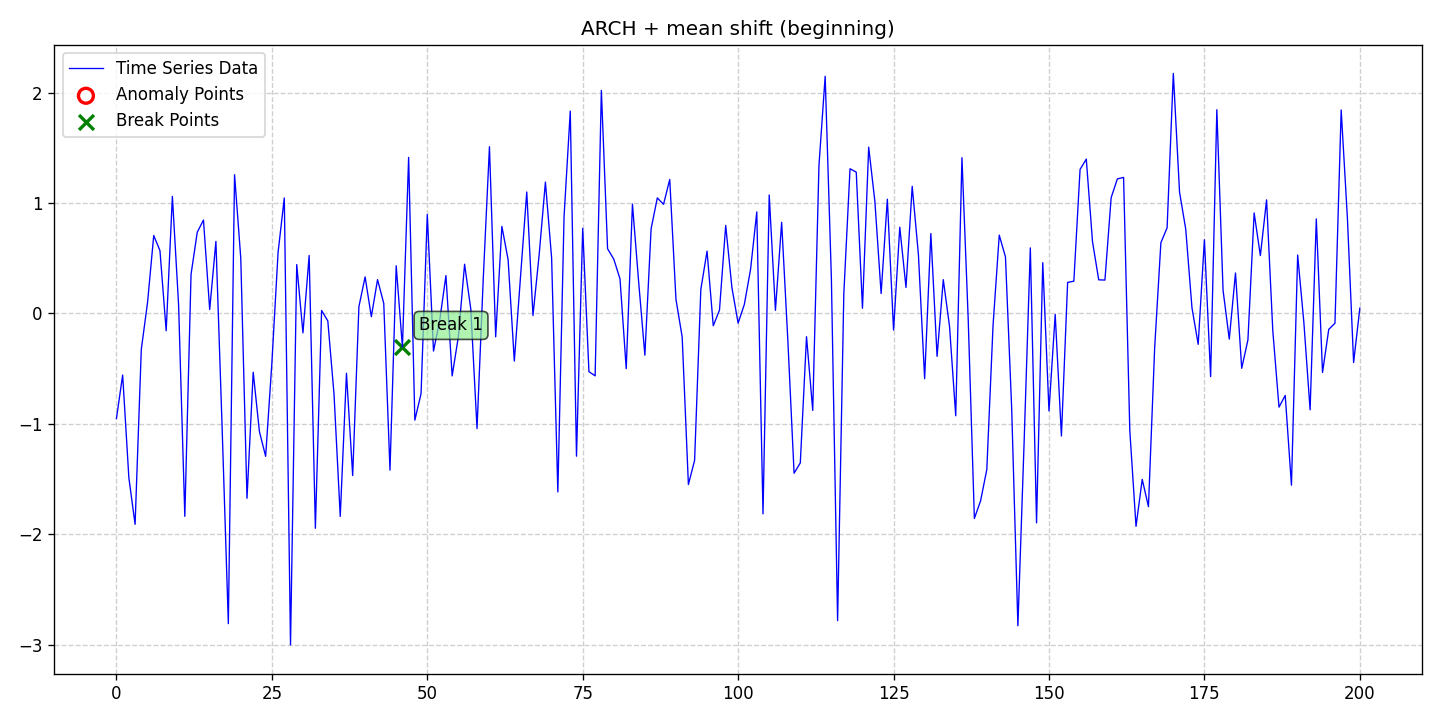

The data file committed next to this chart (first rows):
date, data, stationary, det_lin_up, det_lin_down, det_quad, det_cubic, det_exp, det_damped, stoc_trend, volatility, single_seas, multiple_seas, point_anom_single, point_anom_multi, collect_anom, context_anom, mean_shift, var_shift, trend_shift, point_anom_count, point_anom_location, point_anom_point, collect_anom_count
2020-01-01, -0.9522, 0, 0, 0, 0, 0, 0, 0, 0, 1, 0, 0, 0, 0, 0, 0, 1, 0, 0, 0, none, , 0
2020-01-02, -0.5582, 0, 0, 0, 0, 0, 0, 0, 0, 1, 0, 0, 0, 0, 0, 0, 1, 0, 0, 0, none, , 0
2020-01-03, -1.489, 0, 0, 0, 0, 0, 0, 0, 0, 1, 0, 0, 0, 0, 0, 0, 1, 0, 0, 0, none, , 0
2020-01-04, -1.91, 0, 0, 0, 0, 0, 0, 0, 0, 1, 0, 0, 0, 0, 0, 0, 1, 0, 0, 0, none, , 0
2020-01-05, -0.3258, 0, 0, 0, 0, 0, 0, 0, 0, 1, 0, 0, 0, 0, 0, 0, 1, 0, 0, 0, none, , 0
2020-01-06, 0.09684, 0, 0, 0, 0, 0, 0, 0, 0, 1, 0, 0, 0, 0, 0, 0, 1, 0, 0, 0, none, , 0
2020-01-07, 0.7056, 0, 0, 0, 0, 0, 0, 0, 0, 1, 0, 0, 0, 0, 0, 0, 1, 0, 0, 0, none, , 0
2020-01-08, 0.5689, 0, 0, 0, 0, 0, 0, 0, 0, 1, 0, 0, 0, 0, 0, 0, 1, 0, 0, 0, none, , 0
2020-01-09, -0.1572, 0, 0, 0, 0, 0, 0, 0, 0, 1, 0, 0, 0, 0, 0, 0, 1, 0, 0, 0, none, , 0
2020-01-10, 1.06, 0, 0, 0, 0, 0, 0, 0, 0, 1, 0, 0, 0, 0, 0, 0, 1, 0, 0, 0, none, , 0
2020-01-11, 0.07569, 0, 0, 0, 0, 0, 0, 0, 0, 1, 0, 0, 0, 0, 0, 0, 1, 0, 0, 0, none, , 0
2020-01-12, -1.838, 0, 0, 0, 0, 0, 0, 0, 0, 1, 0, 0, 0, 0, 0, 0, 1, 0, 0, 0, none, , 0
2020-01-13, 0.3535, 0, 0, 0, 0, 0, 0, 0, 0, 1, 0, 0, 0, 0, 0, 0, 1, 0, 0, 0, none, , 0
2020-01-14, 0.7355, 0, 0, 0, 0, 0, 0, 0, 0, 1, 0, 0, 0, 0, 0, 0, 1, 0, 0, 0, none, , 0
2020-01-15, 0.8455, 0, 0, 0, 0, 0, 0, 0, 0, 1, 0, 0, 0, 0, 0, 0, 1, 0, 0, 0, none, , 0
2020-01-16, 0.03491, 0, 0, 0, 0, 0, 0, 0, 0, 1, 0, 0, 0, 0, 0, 0, 1, 0, 0, 0, none, , 0
2020-01-17, 0.6521, 0, 0, 0, 0, 0, 0, 0, 0, 1, 0, 0, 0, 0, 0, 0, 1, 0, 0, 0, none, , 0
2020-01-18, -1.035, 0, 0, 0, 0, 0, 0, 0, 0, 1, 0, 0, 0, 0, 0, 0, 1, 0, 0, 0, none, , 0
2020-01-19, -2.81, 0, 0, 0, 0, 0, 0, 0, 0, 1, 0, 0, 0, 0, 0, 0, 1, 0, 0, 0, none, , 0
2020-01-20, 1.256, 0, 0, 0, 0, 0, 0, 0, 0, 1, 0, 0, 0, 0, 0, 0, 1, 0, 0, 0, none, , 0
2020-01-21, 0.4993, 0, 0, 0, 0, 0, 0, 0, 0, 1, 0, 0, 0, 0, 0, 0, 1, 0, 0, 0, none, , 0
2020-01-22, -1.674, 0, 0, 0, 0, 0, 0, 0, 0, 1, 0, 0, 0, 0, 0, 0, 1, 0, 0, 0, none, , 0
2020-01-23, -0.5327, 0, 0, 0, 0, 0, 0, 0, 0, 1, 0, 0, 0, 0, 0, 0, 1, 0, 0, 0, none, , 0
2020-01-24, -1.071, 0, 0, 0, 0, 0, 0, 0, 0, 1, 0, 0, 0, 0, 0, 0, 1, 0, 0, 0, none, , 0
2020-01-25, -1.294, 0, 0, 0, 0, 0, 0, 0, 0, 1, 0, 0, 0, 0, 0, 0, 1, 0, 0, 0, none, , 0
2020-01-26, -0.451, 0, 0, 0, 0, 0, 0, 0, 0, 1, 0, 0, 0, 0, 0, 0, 1, 0, 0, 0, none, , 0
2020-01-27, 0.5524, 0, 0, 0, 0, 0, 0, 0, 0, 1, 0, 0, 0, 0, 0, 0, 1, 0, 0, 0, none, , 0
2020-01-28, 1.045, 0, 0, 0, 0, 0, 0, 0, 0, 1, 0, 0, 0, 0, 0, 0, 1, 0, 0, 0, none, , 0
2020-01-29, -3.002, 0, 0, 0, 0, 0, 0, 0, 0, 1, 0, 0, 0, 0, 0, 0, 1, 0, 0, 0, none, , 0
2020-01-30, 0.4422, 0, 0, 0, 0, 0, 0, 0, 0, 1, 0, 0, 0, 0, 0, 0, 1, 0, 0, 0, none, , 0
2020-01-31, -0.1763, 0, 0, 0, 0, 0, 0, 0, 0, 1, 0, 0, 0, 0, 0, 0, 1, 0, 0, 0, none, , 0
2020-02-01, 0.5244, 0, 0, 0, 0, 0, 0, 0, 0, 1, 0, 0, 0, 0, 0, 0, 1, 0, 0, 0, none, , 0
2020-02-02, -1.946, 0, 0, 0, 0, 0, 0, 0, 0, 1, 0, 0, 0, 0, 0, 0, 1, 0, 0, 0, none, , 0
2020-02-03, 0.02653, 0, 0, 0, 0, 0, 0, 0, 0, 1, 0, 0, 0, 0, 0, 0, 1, 0, 0, 0, none, , 0
2020-02-04, -0.06834, 0, 0, 0, 0, 0, 0, 0, 0, 1, 0, 0, 0, 0, 0, 0, 1, 0, 0, 0, none, , 0
2020-02-05, -0.7331, 0, 0, 0, 0, 0, 0, 0, 0, 1, 0, 0, 0, 0, 0, 0, 1, 0, 0, 0, none, , 0
2020-02-06, -1.838, 0, 0, 0, 0, 0, 0, 0, 0, 1, 0, 0, 0, 0, 0, 0, 1, 0, 0, 0, none, , 0
2020-02-07, -0.5421, 0, 0, 0, 0, 0, 0, 0, 0, 1, 0, 0, 0, 0, 0, 0, 1, 0, 0, 0, none, , 0
2020-02-08, -1.469, 0, 0, 0, 0, 0, 0, 0, 0, 1, 0, 0, 0, 0, 0, 0, 1, 0, 0, 0, none, , 0
2020-02-09, 0.06117, 0, 0, 0, 0, 0, 0, 0, 0, 1, 0, 0, 0, 0, 0, 0, 1, 0, 0, 0, none, , 0
2020-02-10, 0.3303, 0, 0, 0, 0, 0, 0, 0, 0, 1, 0, 0, 0, 0, 0, 0, 1, 0, 0, 0, none, , 0
2020-02-11, -0.02976, 0, 0, 0, 0, 0, 0, 0, 0, 1, 0, 0, 0, 0, 0, 0, 1, 0, 0, 0, none, , 0
2020-02-12, 0.3058, 0, 0, 0, 0, 0, 0, 0, 0, 1, 0, 0, 0, 0, 0, 0, 1, 0, 0, 0, none, , 0
2020-02-13, 0.0904, 0, 0, 0, 0, 0, 0, 0, 0, 1, 0, 0, 0, 0, 0, 0, 1, 0, 0, 0, none, , 0
2020-02-14, -1.419, 0, 0, 0, 0, 0, 0, 0, 0, 1, 0, 0, 0, 0, 0, 0, 1, 0, 0, 0, none, , 0
2020-02-15, 0.4313, 0, 0, 0, 0, 0, 0, 0, 0, 1, 0, 0, 0, 0, 0, 0, 1, 0, 0, 0, none, , 0
2020-02-16, -0.305, 0, 0, 0, 0, 0, 0, 0, 0, 1, 0, 0, 0, 0, 0, 0, 1, 0, 0, 0, none, , 0
2020-02-17, 1.412, 0, 0, 0, 0, 0, 0, 0, 0, 1, 0, 0, 0, 0, 0, 0, 1, 0, 0, 0, none, , 0
2020-02-18, -0.9664, 0, 0, 0, 0, 0, 0, 0, 0, 1, 0, 0, 0, 0, 0, 0, 1, 0, 0, 0, none, , 0
2020-02-19, -0.726, 0, 0, 0, 0, 0, 0, 0, 0, 1, 0, 0, 0, 0, 0, 0, 1, 0, 0, 0, none, , 0
2020-02-20, 0.8953, 0, 0, 0, 0, 0, 0, 0, 0, 1, 0, 0, 0, 0, 0, 0, 1, 0, 0, 0, none, , 0
2020-02-21, -0.3412, 0, 0, 0, 0, 0, 0, 0, 0, 1, 0, 0, 0, 0, 0, 0, 1, 0, 0, 0, none, , 0
2020-02-22, -0.06296, 0, 0, 0, 0, 0, 0, 0, 0, 1, 0, 0, 0, 0, 0, 0, 1, 0, 0, 0, none, , 0
2020-02-23, 0.3425, 0, 0, 0, 0, 0, 0, 0, 0, 1, 0, 0, 0, 0, 0, 0, 1, 0, 0, 0, none, , 0
2020-02-24, -0.566, 0, 0, 0, 0, 0, 0, 0, 0, 1, 0, 0, 0, 0, 0, 0, 1, 0, 0, 0, none, , 0
2020-02-25, -0.2107, 0, 0, 0, 0, 0, 0, 0, 0, 1, 0, 0, 0, 0, 0, 0, 1, 0, 0, 0, none, , 0
2020-02-26, 0.4451, 0, 0, 0, 0, 0, 0, 0, 0, 1, 0, 0, 0, 0, 0, 0, 1, 0, 0, 0, none, , 0
2020-02-27, 0.03816, 0, 0, 0, 0, 0, 0, 0, 0, 1, 0, 0, 0, 0, 0, 0, 1, 0, 0, 0, none, , 0
2020-02-28, -1.043, 0, 0, 0, 0, 0, 0, 0, 0, 1, 0, 0, 0, 0, 0, 0, 1, 0, 0, 0, none, , 0
2020-02-29, 0.3099, 0, 0, 0, 0, 0, 0, 0, 0, 1, 0, 0, 0, 0, 0, 0, 1, 0, 0, 0, none, , 0
... 141 more rows
